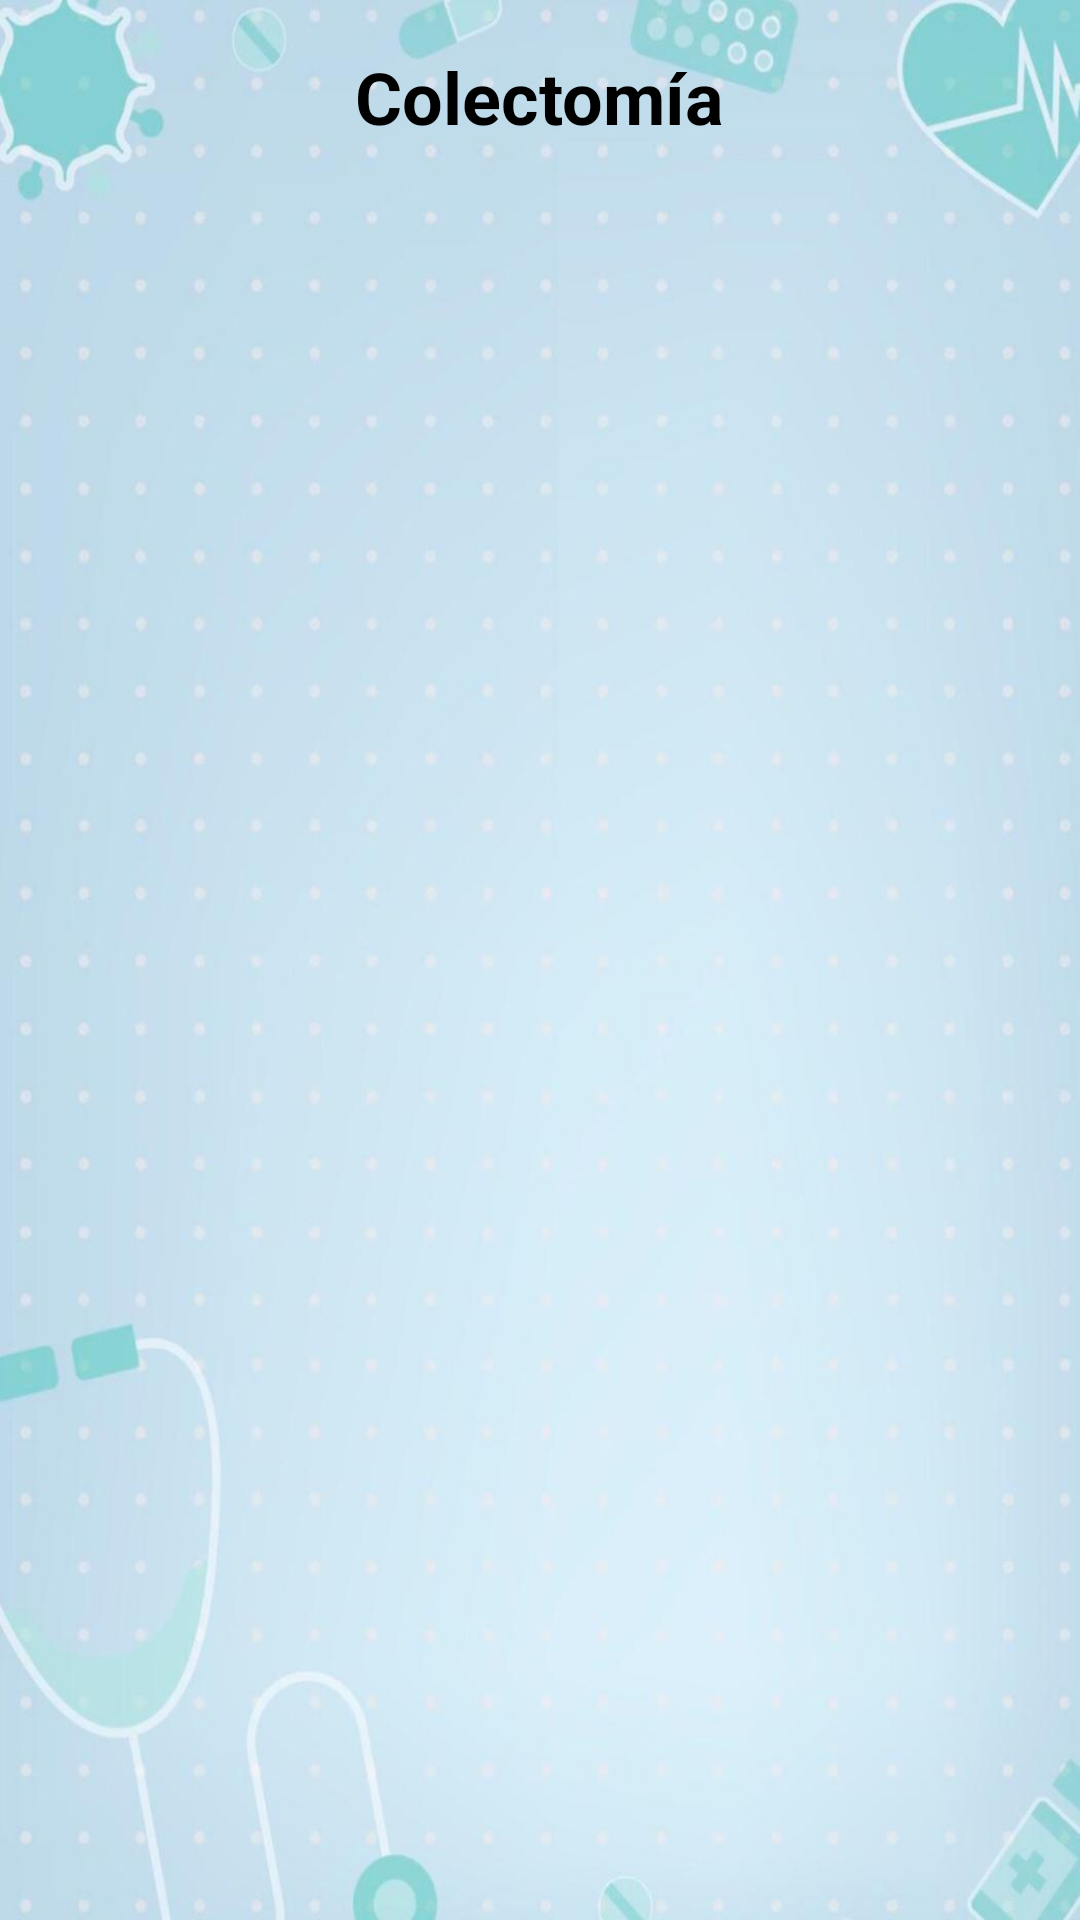

Android layout source for this screen:
<!-- AndroidManifest.xml: application theme Theme.Quirofano -->
<!-- res/layout/colectomia.xml -->
<?xml version="1.0" encoding="utf-8"?>
<androidx.constraintlayout.widget.ConstraintLayout xmlns:android="http://schemas.android.com/apk/res/android"
    xmlns:app="http://schemas.android.com/apk/res-auto"
    xmlns:tools="http://schemas.android.com/tools"
    android:layout_width="match_parent"
    android:layout_height="match_parent"
    android:background="@drawable/fondo_de_pantalla"
    tools:context=".ColectomiaActivity">

    <TextView
        android:id="@+id/txtTitulo"
        android:layout_width="wrap_content"
        android:layout_height="wrap_content"
        android:padding="16dp"
        android:text="Colectomía"
        android:textColor="@color/black"
        android:textSize="24sp"
        android:textStyle="bold"
        app:layout_constraintEnd_toEndOf="parent"
        app:layout_constraintStart_toStartOf="parent"
        app:layout_constraintTop_toTopOf="parent" />

</androidx.constraintlayout.widget.ConstraintLayout>
<!-- resources referenced by this layout -->
<resources>
  <color name="black">#000000</color>
  <!-- drawable fondo_de_pantalla: jpg bitmap (drawable, 42884 bytes) -->
  <style name="Theme.Quirofano" parent="Base.Theme.Quirofano" />
  <style name="Base.Theme.Quirofano" parent="Theme.Material3.DayNight.NoActionBar">
          
          
      </style>
</resources>
